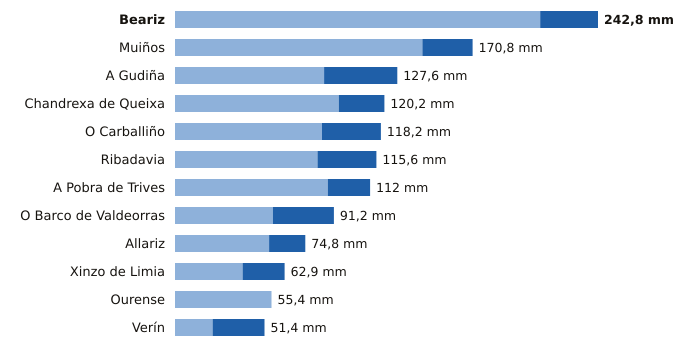

The file beside this chart, header and first rows:
estacion, provincia, indicativo, mm_6_dias_anteriores, mm_hoy, mm_7_dias, horas_de_hoy
Beariz, Ourense, 1696O, 209.6, 33.2, 242.8, 15
Muiños, Ourense, 1738U, 142.0, 28.8, 170.8, 16
A Gudiña, Ourense, 2969U, 85.6, 42.0, 127.6, 15
Chandrexa de Queixa, Ourense, 1639X, 94.0, 26.2, 120.2, 16
O Carballiño, Ourense, 1700X, 84.4, 33.8, 118.2, 18
Ribadavia, Ourense, 1701X, 81.8, 33.8, 115.6, 17
A Pobra de Trives, Ourense, 1631E, 87.7, 24.3, 112.0, 18
O Barco de Valdeorras, Ourense, 1583X, 56.2, 35.0, 91.2, 16
Allariz, Ourense, 1706A, 54.0, 20.8, 74.8, 17
Xinzo de Limia, Ourense, 1735X, 38.8, 24.1, 62.9, 18
Ourense, Ourense, 1690A, 55.4, 0.0, 55.4, 18
Verín, Ourense, 2978X, 21.6, 29.8, 51.4, 15
